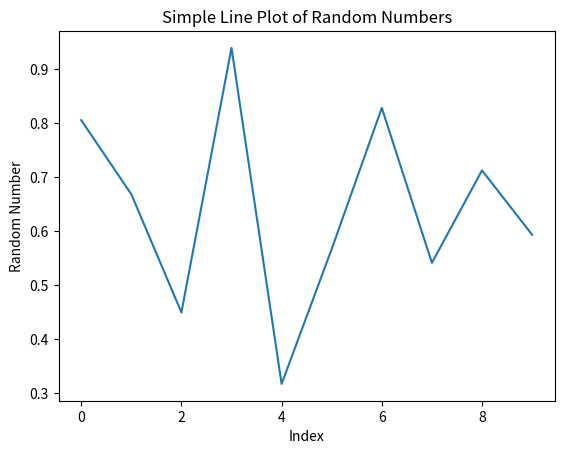

Generate this figure with matplotlib:
# Import the necessary packages
import numpy as np
import pandas as pd
import matplotlib.pyplot as plt

# Use NumPy to create a list of 10 random numbers
random_numbers = np.random.rand(10)

# Calculate the mean and sum of these numbers
mean_random_numbers = np.mean(random_numbers)
sum_random_numbers = np.sum(random_numbers)

# Print the list of random numbers, their mean, and their sum
print("List of random numbers:", random_numbers)
print("Mean of the numbers:", mean_random_numbers)
print("Sum of the numbers:", sum_random_numbers)

# Use Matplotlib to plot a simple line graph of these numbers
plt.plot(random_numbers)
plt.title("Simple Line Plot of Random Numbers")
plt.xlabel("Index")
plt.ylabel("Random Number")
plt.show()
